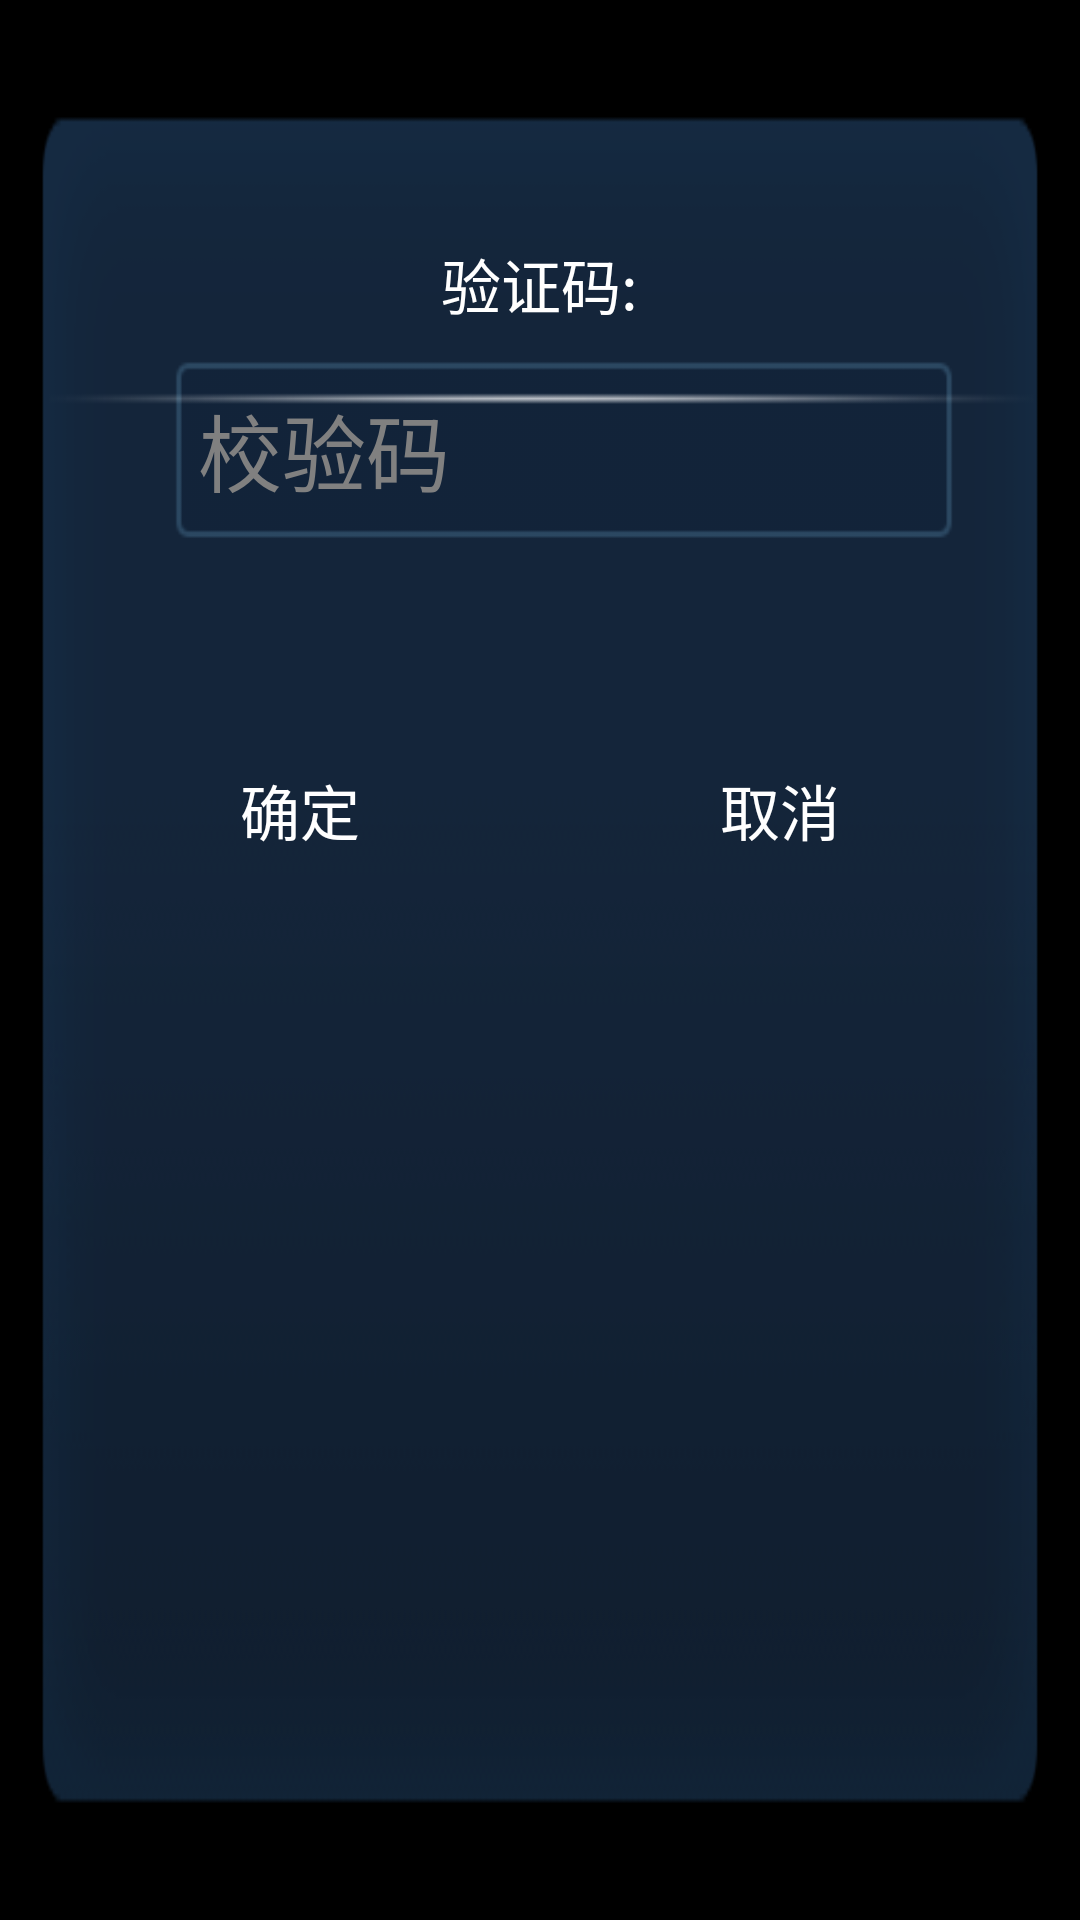

Write the Android layout XML for this screen, with the resource values it uses.
<!-- AndroidManifest.xml: application theme android:Theme.NoTitleBar.Fullscreen -->
<!-- res/layout/key_press.xml -->
<?xml version="1.0" encoding="utf-8"?>
<RelativeLayout xmlns:android="http://schemas.android.com/apk/res/android"
    android:layout_width="554dp"
    android:layout_height="354dp"
    android:background="@drawable/background_dialog"
    android:gravity="center_horizontal"
    android:orientation="vertical" >

    <LinearLayout
        android:layout_width="match_parent"
        android:layout_height="40dp"
        android:layout_marginTop="35dp"
        android:gravity="center_vertical"
        android:orientation="horizontal"
        android:paddingLeft="40dp"
        android:paddingRight="40dp" >

        <TextView
            android:id="@+id/title"
            android:layout_width="wrap_content"
            android:layout_height="wrap_content"
            android:textColor="@color/white"
            android:textSize="20sp" />
    </LinearLayout>

    <LinearLayout
        android:layout_width="match_parent"
        android:layout_height="40dp"
        android:layout_marginTop="80dp"
        android:gravity="center"
        android:orientation="horizontal" >
        
        <TextView
            android:layout_width="wrap_content"
            android:layout_height="wrap_content"
            android:layout_gravity="center_horizontal"
            android:textColor="@color/white"
            android:text="@string/check_code"
            android:textSize="20sp" />

        <TextView
            android:id="@+id/check_code_id"
            android:layout_width="wrap_content"
            android:layout_height="wrap_content"
            android:layout_gravity="center_horizontal"
            android:singleLine="true"
            android:text=""
            android:textColor="@color/white"
            android:textSize="20sp" />
    </LinearLayout>

    <LinearLayout
        android:layout_width="match_parent"
        android:layout_height="180dp"
        android:layout_marginTop="60dp"
        android:gravity="center"
        android:orientation="horizontal" >

        <EditText
            android:id="@+id/login_pswd"
            android:layout_width="260.0dip"
            android:layout_height="60.0dip"
            android:layout_marginLeft="16.0dip"
            android:background="@drawable/edit_text"
			android:inputType="textPassword"
            android:padding="8.0dip"
            android:hint="@string/verify_code"
            android:textColor="@color/white"
            android:textSize="28sp" />
    </LinearLayout>

    <LinearLayout
        android:layout_width="match_parent"
        android:layout_height="wrap_content"
        android:layout_marginTop="240dp"
        android:gravity="center"
        android:orientation="horizontal" >

        <Button
            android:id="@+id/bt_ok"
            android:layout_width="120sp"
            android:layout_height="60sp"
            android:layout_gravity="center_horizontal"
            android:layout_margin="20sp"
            android:background="@drawable/buttonselector"
            android:focusable="true"
            android:text="@string/but_yes"
            android:textColor="@color/white"
            android:textSize="20sp" >
        </Button>

        <Button
            android:id="@+id/bt_cancel"
            android:layout_width="120sp"
            android:layout_height="60sp"
            android:layout_gravity="center_horizontal"
            android:layout_margin="20sp"
            android:background="@drawable/buttonselector"
            android:focusable="true"
            android:text="@string/but_no"
            android:textColor="@color/white"
            android:textSize="20sp" >
        </Button>
    </LinearLayout>

</RelativeLayout>
<!-- resources referenced by this layout -->
<resources>
  <color name="white">#ffffffff</color>
  <!-- drawable background_dialog: png bitmap (drawable, 11572 bytes) -->
  <!-- drawable buttonselector (drawable) -->
  <?xml version="1.0" encoding="utf-8"?>
  <selector xmlns:android="http://schemas.android.com/apk/res/android" >
      <item android:state_focused="true" android:drawable="@drawable/select"/>
      <item android:drawable="@drawable/noselect"/>
  </selector>
  <!-- drawable edit_text: png bitmap (drawable, 324 bytes) -->
  <string name="but_no">取消</string>
  <string name="but_yes">确定</string>
  <string name="check_code">验证码:</string>
  <string name="verify_code">校验码</string>
</resources>
